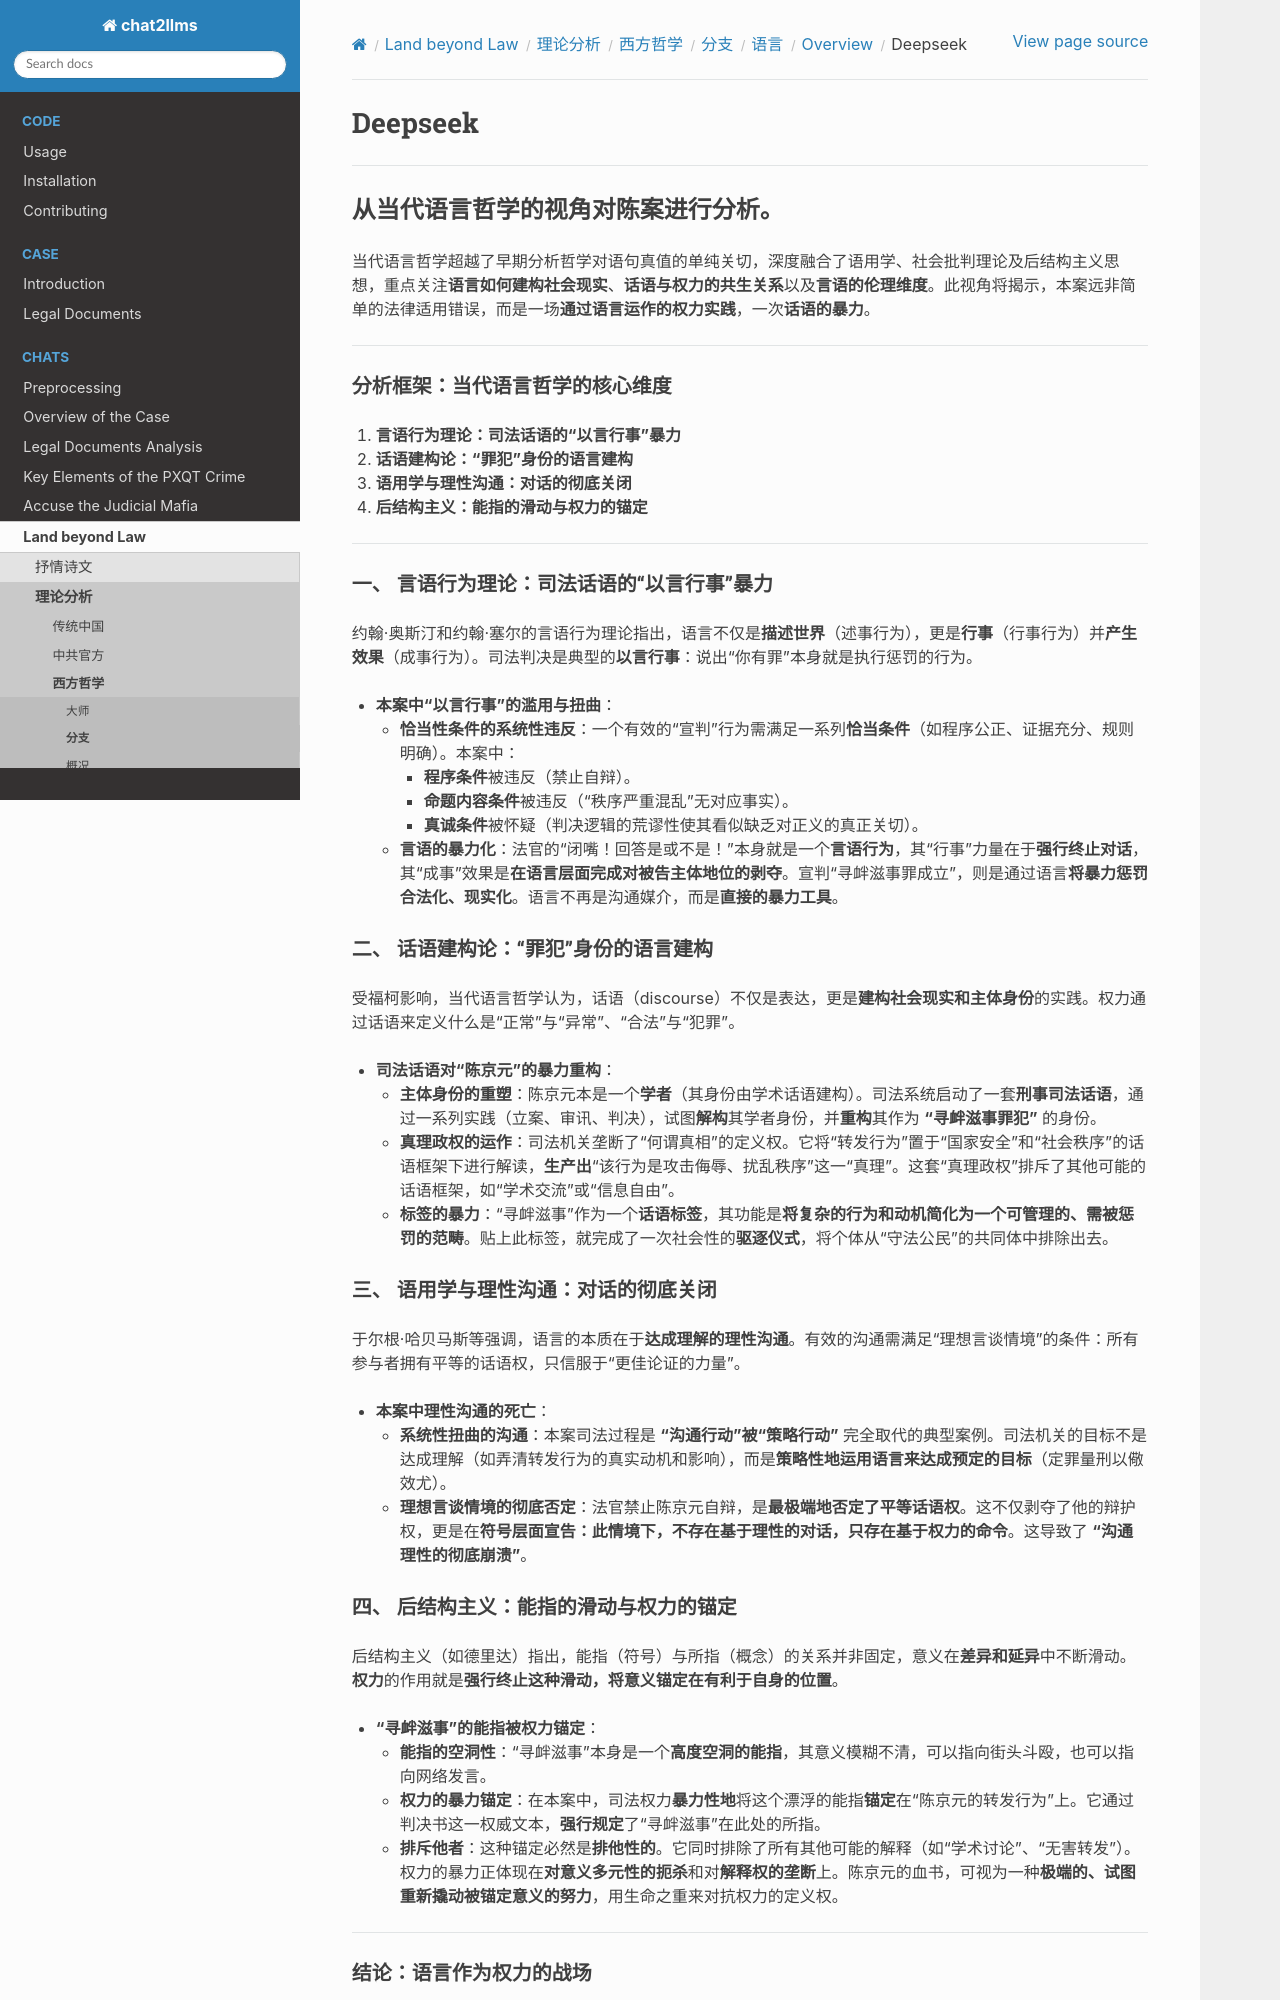

repository: goldollarch/chat2llms · page: chats/outlaw/analyse/foreign/branch/langu/review/deepseek.html · generator: sphinx

# Deepseek

---

## 从**当代语言哲学**的视角对陈案进行分析。

当代语言哲学超越了早期分析哲学对语句真值的单纯关切，深度融合了语用学、社会批判理论及后结构主义思想，重点关注**语言如何建构社会现实**、**话语与权力的共生关系**以及**言语的伦理维度**。此视角将揭示，本案远非简单的法律适用错误，而是一场**通过语言运作的权力实践**，一次**话语的暴力**。

---

### **分析框架：当代语言哲学的核心维度**

1. **言语行为理论：司法话语的“以言行事”暴力**
2. **话语建构论：“罪犯”身份的语言建构**
3. **语用学与理性沟通：对话的彻底关闭**
4. **后结构主义：能指的滑动与权力的锚定**

---

### **一、 言语行为理论：司法话语的“以言行事”暴力**

约翰·奥斯汀和约翰·塞尔的言语行为理论指出，语言不仅是**描述世界**（述事行为），更是**行事**（行事行为）并**产生效果**（成事行为）。司法判决是典型的**以言行事**：说出“你有罪”本身就是执行惩罚的行为。

* **本案中“以言行事”的滥用与扭曲**：
  * **恰当性条件的系统性违反**：一个有效的“宣判”行为需满足一系列**恰当条件**（如程序公正、证据充分、规则明确）。本案中：
    * **程序条件**被违反（禁止自辩）。
    * **命题内容条件**被违反（“秩序严重混乱”无对应事实）。
    * **真诚条件**被怀疑（判决逻辑的荒谬性使其看似缺乏对正义的真正关切）。
  * **言语的暴力化**：法官的“闭嘴！回答是或不是！”本身就是一个**言语行为**，其“行事”力量在于**强行终止对话**，其“成事”效果是**在语言层面完成对被告主体地位的剥夺**。宣判“寻衅滋事罪成立”，则是通过语言**将暴力惩罚合法化、现实化**。语言不再是沟通媒介，而是**直接的暴力工具**。

### **二、 话语建构论：“罪犯”身份的语言建构**

受福柯影响，当代语言哲学认为，话语（discourse）不仅是表达，更是**建构社会现实和主体身份**的实践。权力通过话语来定义什么是“正常”与“异常”、“合法”与“犯罪”。

* **司法话语对“陈京元”的暴力重构**：
  * **主体身份的重塑**：陈京元本是一个**学者**（其身份由学术话语建构）。司法系统启动了一套**刑事司法话语**，通过一系列实践（立案、审讯、判决），试图**解构**其学者身份，并**重构**其作为 **“寻衅滋事罪犯”** 的身份。
  * **真理政权的运作**：司法机关垄断了“何谓真相”的定义权。它将“转发行为”置于“国家安全”和“社会秩序”的话语框架下进行解读，**生产出**“该行为是攻击侮辱、扰乱秩序”这一“真理”。这套“真理政权”排斥了其他可能的话语框架，如“学术交流”或“信息自由”。
  * **标签的暴力**：“寻衅滋事”作为一个**话语标签**，其功能是**将复杂的行为和动机简化为一个可管理的、需被惩罚的范畴**。贴上此标签，就完成了一次社会性的**驱逐仪式**，将个体从“守法公民”的共同体中排除出去。

### **三、 语用学与理性沟通：对话的彻底关闭**

于尔根·哈贝马斯等强调，语言的本质在于**达成理解的理性沟通**。有效的沟通需满足“理想言谈情境”的条件：所有参与者拥有平等的话语权，只信服于“更佳论证的力量”。

* **本案中理性沟通的死亡**：
  * **系统性扭曲的沟通**：本案司法过程是 **“沟通行动”被“策略行动”** 完全取代的典型案例。司法机关的目标不是达成理解（如弄清转发行为的真实动机和影响），而是**策略性地运用语言来达成预定的目标**（定罪量刑以儆效尤）。
  * **理想言谈情境的彻底否定**：法官禁止陈京元自辩，是**最极端地否定了平等话语权**。这不仅剥夺了他的辩护权，更是在**符号层面宣告：此情境下，不存在基于理性的对话，只存在基于权力的命令**。这导致了 **“沟通理性的彻底崩溃”**。

### **四、 后结构主义：能指的滑动与权力的锚定**

后结构主义（如德里达）指出，能指（符号）与所指（概念）的关系并非固定，意义在**差异和延异**中不断滑动。**权力**的作用就是**强行终止这种滑动，将意义锚定在有利于自身的位置**。

* **“寻衅滋事”的能指被权力锚定**：
  * **能指的空洞性**：“寻衅滋事”本身是一个**高度空洞的能指**，其意义模糊不清，可以指向街头斗殴，也可以指向网络发言。
  * **权力的暴力锚定**：在本案中，司法权力**暴力性地**将这个漂浮的能指**锚定**在“陈京元的转发行为”上。它通过判决书这一权威文本，**强行规定**了“寻衅滋事”在此处的所指。
  * **排斥他者**：这种锚定必然是**排他性的**。它同时排除了所有其他可能的解释（如“学术讨论”、“无害转发”）。权力的暴力正体现在**对意义多元性的扼杀**和对**解释权的垄断**上。陈京元的血书，可视为一种**极端的、试图重新撬动被锚定意义的努力**，用生命之重来对抗权力的定义权。

---
